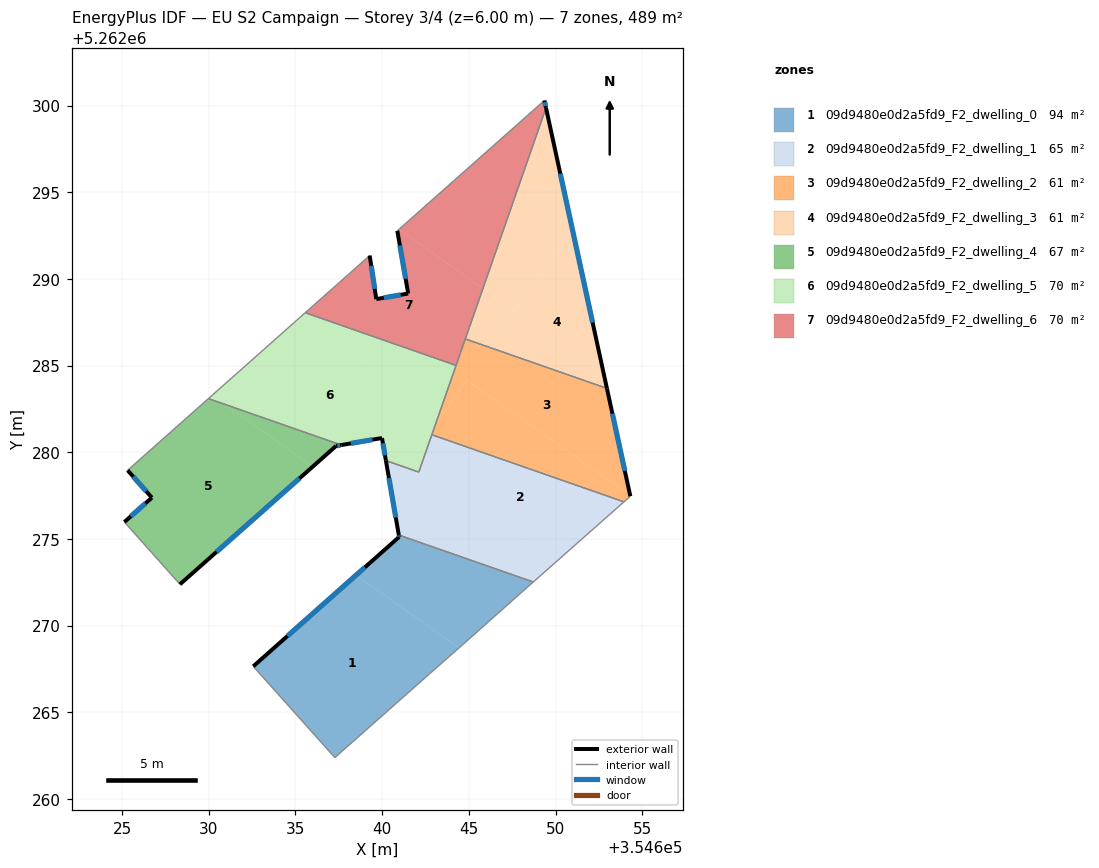
=== STOREY PLAN SPEC (per zone: floor XY polygon, exterior-wall plan segments, windows/doors) ===
zone 1: 09d9480e0d2a5fd9_F2_dwelling_0  (94.2 m²)
  floor: (354644.44, 5262268.72) (354642.77, 5262267.25) (354637.27, 5262262.39) (354632.56, 5262267.65) (354638.49, 5262272.91)
  floor: (354648.72, 5262272.52) (354647.93, 5262271.82) (354644.69, 5262268.94) (354644.44, 5262268.72) (354638.49, 5262272.91) (354640.98, 5262275.12) (354640.96, 5262275.23)
  exterior wall: (354640.98, 5262275.12) – (354632.56, 5262267.65)  [11.2 m]
    window: (354639.00, 5262273.36) – (354634.54, 5262269.40)  [9.5 m²]
  exterior wall: (354640.96, 5262275.23) – (354640.98, 5262275.12)  [0.1 m]
    window: (354640.96, 5262275.20) – (354640.97, 5262275.14)  [0.1 m²]
  interior walls: 6
zone 2: 09d9480e0d2a5fd9_F2_dwelling_1  (64.7 m²)
  floor: (354650.04, 5262273.68) (354648.72, 5262272.52) (354640.96, 5262275.23) (354640.49, 5262277.93) (354641.33, 5262279.13) (354642.11, 5262278.86) (354642.23, 5262279.19)
  floor: (354653.95, 5262277.14) (354650.04, 5262273.68) (354642.23, 5262279.19) (354642.86, 5262281.01)
  floor: (354641.33, 5262279.13) (354640.49, 5262277.93) (354640.22, 5262279.52)
  exterior wall: (354640.22, 5262279.52) – (354640.96, 5262275.23)  [4.4 m]
    window: (354640.39, 5262278.51) – (354640.79, 5262276.23)  [3.7 m²]
  interior walls: 5
zone 3: 09d9480e0d2a5fd9_F2_dwelling_2  (61.1 m²)
  floor: (354654.30, 5262277.52) (354654.32, 5262277.46) (354653.95, 5262277.14) (354642.86, 5262281.01) (354643.07, 5262281.59) (354644.88, 5262284.16)
  floor: (354652.97, 5262283.69) (354654.30, 5262277.52) (354644.88, 5262284.16) (354643.07, 5262281.59) (354644.80, 5262286.54)
  exterior wall: (354654.32, 5262277.46) – (354652.97, 5262283.69)  [6.4 m]
    window: (354654.00, 5262278.93) – (354653.28, 5262282.22)  [5.4 m²]
  interior walls: 5
zone 4: 09d9480e0d2a5fd9_F2_dwelling_3  (61.1 m²)
  floor: (354650.98, 5262292.82) (354652.97, 5262283.69) (354646.21, 5262286.05)
  floor: (354649.45, 5262299.87) (354650.98, 5262292.82) (354647.68, 5262288.13) (354645.81, 5262289.45)
  floor: (354647.68, 5262288.13) (354646.21, 5262286.05) (354644.80, 5262286.54) (354645.81, 5262289.45)
  exterior wall: (354652.97, 5262283.69) – (354649.45, 5262299.87)  [16.6 m]
    window: (354652.14, 5262287.49) – (354650.28, 5262296.07)  [14.0 m²]
  interior walls: 2
zone 5: 09d9480e0d2a5fd9_F2_dwelling_4  (66.7 m²)
  floor: (354636.00, 5262279.18) (354628.33, 5262272.38) (354625.13, 5262275.98) (354626.72, 5262277.38) (354625.32, 5262278.96) (354629.98, 5262283.10) (354630.90, 5262282.77)
  floor: (354637.64, 5262280.42) (354637.34, 5262280.37) (354636.00, 5262279.18) (354630.90, 5262282.77)
  exterior wall: (354637.34, 5262280.37) – (354637.64, 5262280.42)  [0.3 m]
    window: (354637.41, 5262280.38) – (354637.57, 5262280.40)  [0.3 m²]
  exterior wall: (354628.33, 5262272.38) – (354637.34, 5262280.37)  [12.0 m]
    window: (354630.45, 5262274.26) – (354635.23, 5262278.49)  [10.2 m²]
  exterior wall: (354626.72, 5262277.38) – (354625.13, 5262275.98)  [2.1 m]
    window: (354626.34, 5262277.05) – (354625.50, 5262276.31)  [1.8 m²]
  exterior wall: (354625.32, 5262278.96) – (354626.72, 5262277.38)  [2.1 m]
    window: (354625.65, 5262278.59) – (354626.39, 5262277.75)  [1.8 m²]
  interior walls: 3
zone 6: 09d9480e0d2a5fd9_F2_dwelling_5  (70.4 m²)
  floor: (354643.29, 5262282.23) (354643.07, 5262281.59) (354641.33, 5262279.13) (354640.22, 5262279.52) (354639.99, 5262280.82) (354637.64, 5262280.42) (354630.90, 5262282.77) (354630.18, 5262283.28) (354635.33, 5262287.84)
  floor: (354642.23, 5262279.19) (354642.11, 5262278.86) (354641.33, 5262279.13) (354641.66, 5262279.59)
  floor: (354630.90, 5262282.77) (354629.98, 5262283.10) (354630.18, 5262283.28)
  floor: (354644.26, 5262285.01) (354643.29, 5262282.23) (354635.33, 5262287.84) (354635.56, 5262288.05)
  floor: (354643.07, 5262281.59) (354642.23, 5262279.19) (354641.66, 5262279.59)
  exterior wall: (354639.99, 5262280.82) – (354640.22, 5262279.52)  [1.3 m]
    window: (354640.04, 5262280.52) – (354640.16, 5262279.82)  [1.1 m²]
  exterior wall: (354637.64, 5262280.42) – (354639.99, 5262280.82)  [2.4 m]
    window: (354638.19, 5262280.51) – (354639.44, 5262280.73)  [2.0 m²]
  interior walls: 6
zone 7: 09d9480e0d2a5fd9_F2_dwelling_6  (70.4 m²)
  floor: (354645.81, 5262289.45) (354644.26, 5262285.01) (354635.56, 5262288.05) (354639.28, 5262291.35) (354639.66, 5262288.84) (354641.50, 5262289.16) (354640.88, 5262292.78) (354640.97, 5262292.86)
  floor: (354649.36, 5262300.29) (354649.45, 5262299.87) (354645.81, 5262289.45) (354640.97, 5262292.86)
  exterior wall: (354640.88, 5262292.78) – (354641.50, 5262289.16)  [3.7 m]
    window: (354641.02, 5262291.93) – (354641.35, 5262290.01)  [3.1 m²]
  exterior wall: (354649.45, 5262299.87) – (354649.36, 5262300.29)  [0.4 m]
    window: (354649.43, 5262299.97) – (354649.38, 5262300.19)  [0.4 m²]
  exterior wall: (354639.66, 5262288.84) – (354639.28, 5262291.35)  [2.5 m]
    window: (354639.57, 5262289.43) – (354639.37, 5262290.76)  [2.1 m²]
  exterior wall: (354641.50, 5262289.16) – (354639.66, 5262288.84)  [1.9 m]
    window: (354641.07, 5262289.08) – (354640.09, 5262288.91)  [1.6 m²]
  interior walls: 5

=== DERIVED (storey summary) ===
Building: EU S2 Campaign
Storey: 3 of 4  (floor level z = 6.00 m)
Storey gross floor area: 488.6 m²
Zones on this storey: 7
  - 09d9480e0d2a5fd9_F2_dwelling_0: floor 94.2 m²; exterior wall 11.4 m (34.1 m²); 2 window(s) 9.6 m²; WWR 28.1%
  - 09d9480e0d2a5fd9_F2_dwelling_1: floor 64.7 m²; exterior wall 4.4 m (13.1 m²); 1 window(s) 3.7 m²; WWR 28.1%
  - 09d9480e0d2a5fd9_F2_dwelling_2: floor 61.1 m²; exterior wall 6.4 m (19.1 m²); 1 window(s) 5.4 m²; WWR 28.1%
  - 09d9480e0d2a5fd9_F2_dwelling_3: floor 61.1 m²; exterior wall 16.6 m (49.7 m²); 1 window(s) 14.0 m²; WWR 28.1%
  - 09d9480e0d2a5fd9_F2_dwelling_4: floor 66.7 m²; exterior wall 16.6 m (49.7 m²); 4 window(s) 14.0 m²; WWR 28.1%
  - 09d9480e0d2a5fd9_F2_dwelling_5: floor 70.4 m²; exterior wall 3.7 m (11.1 m²); 2 window(s) 3.1 m²; WWR 28.1%
  - 09d9480e0d2a5fd9_F2_dwelling_6: floor 70.4 m²; exterior wall 8.5 m (25.6 m²); 4 window(s) 7.2 m²; WWR 28.1%
Zone adjacency (shared interzone walls):
  - 09d9480e0d2a5fd9_F2_dwelling_0 ↔ 09d9480e0d2a5fd9_F2_dwelling_1
  - 09d9480e0d2a5fd9_F2_dwelling_1 ↔ 09d9480e0d2a5fd9_F2_dwelling_2
  - 09d9480e0d2a5fd9_F2_dwelling_1 ↔ 09d9480e0d2a5fd9_F2_dwelling_5
  - 09d9480e0d2a5fd9_F2_dwelling_2 ↔ 09d9480e0d2a5fd9_F2_dwelling_3
  - 09d9480e0d2a5fd9_F2_dwelling_2 ↔ 09d9480e0d2a5fd9_F2_dwelling_5
  - 09d9480e0d2a5fd9_F2_dwelling_2 ↔ 09d9480e0d2a5fd9_F2_dwelling_6
  - 09d9480e0d2a5fd9_F2_dwelling_3 ↔ 09d9480e0d2a5fd9_F2_dwelling_6
  - 09d9480e0d2a5fd9_F2_dwelling_4 ↔ 09d9480e0d2a5fd9_F2_dwelling_5
  - 09d9480e0d2a5fd9_F2_dwelling_5 ↔ 09d9480e0d2a5fd9_F2_dwelling_6